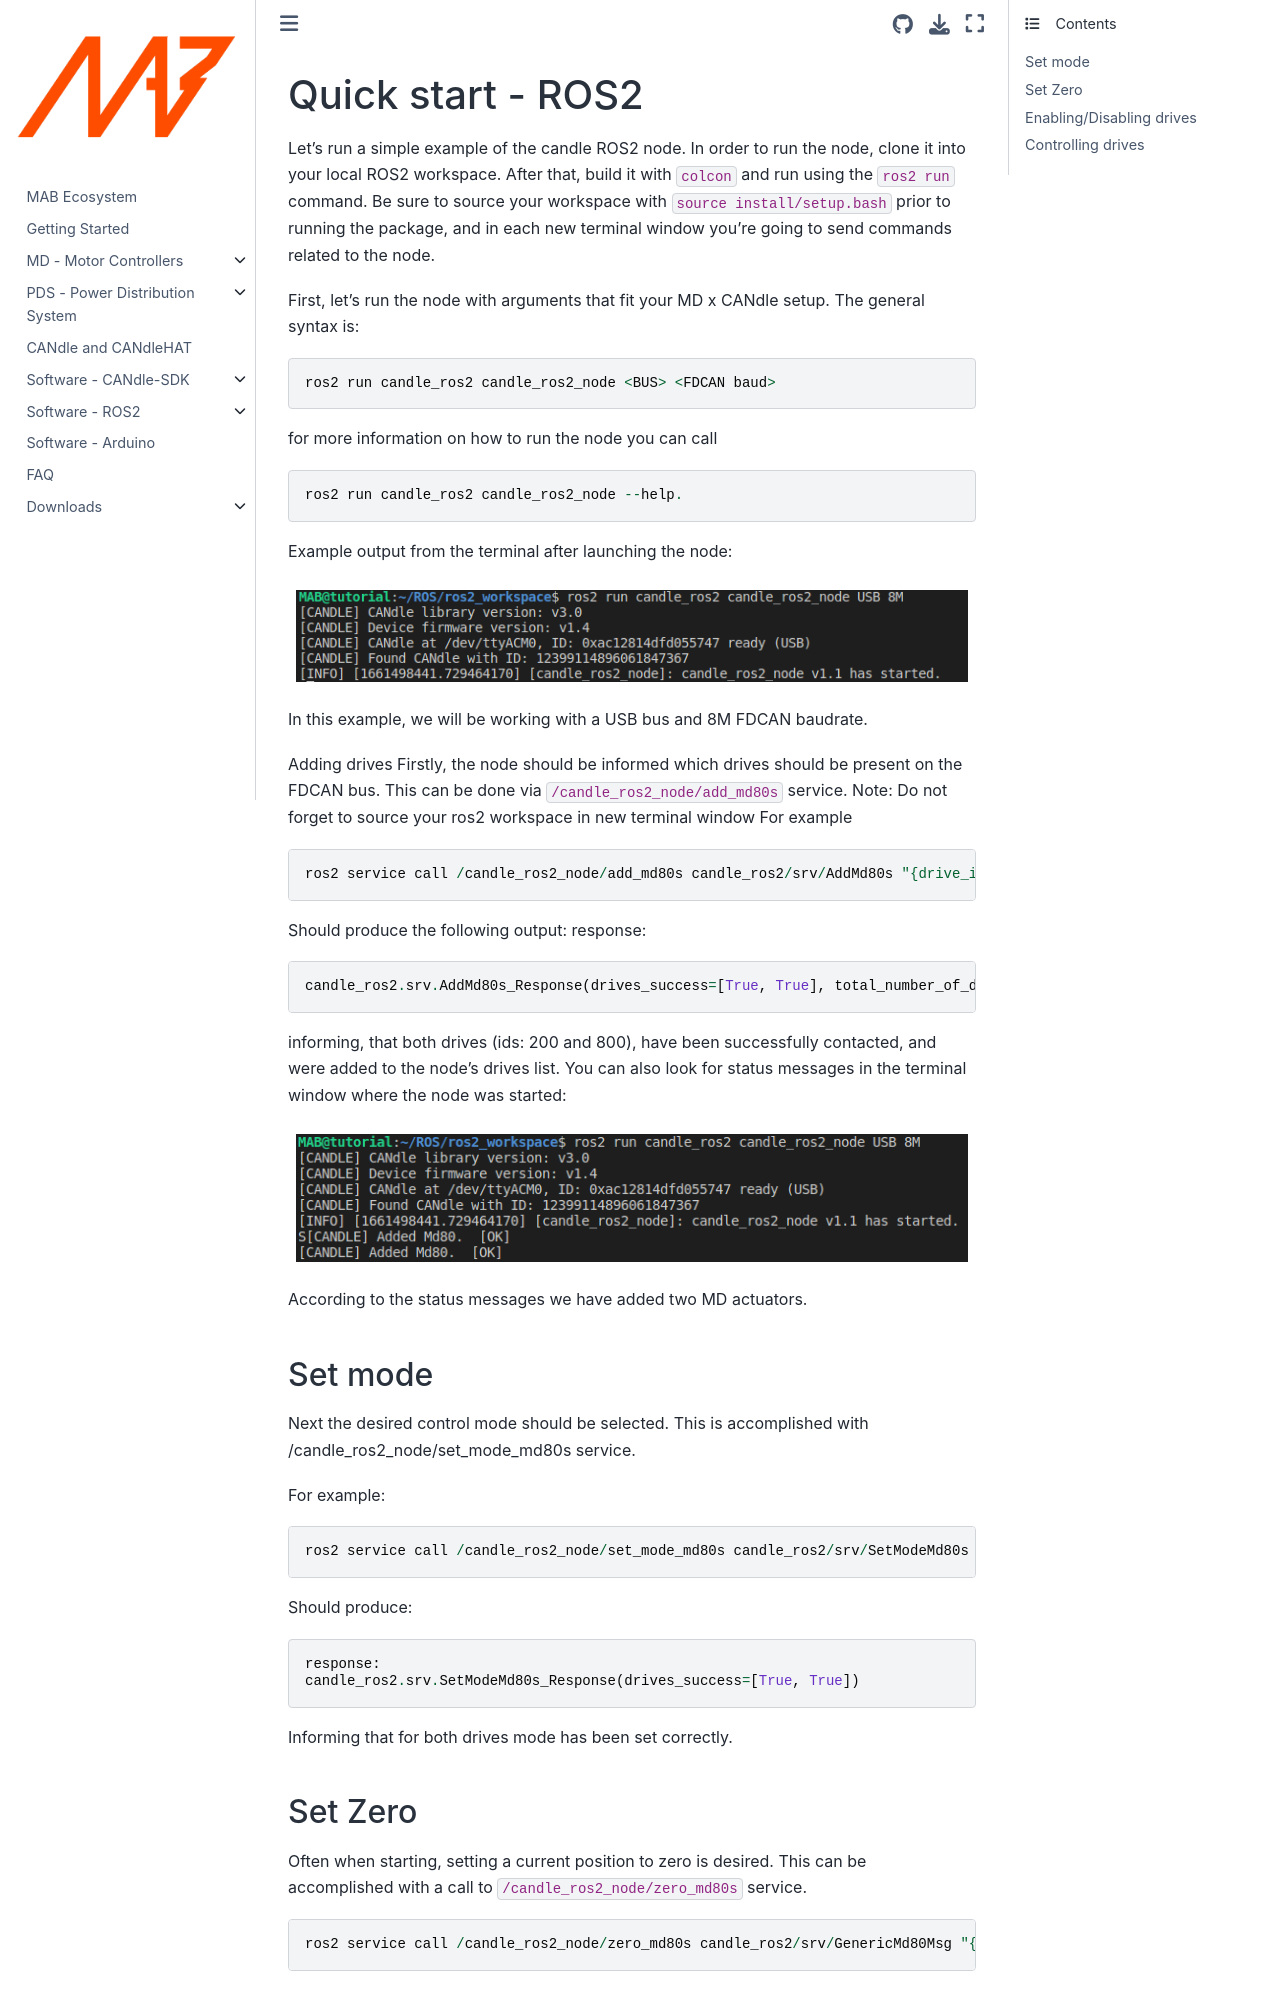

repository: mabrobotics/MD80-x-CANdle-Documentation · page: candlelib/software_package/legacy/quick_startup_ros2.html · generator: jekyll

# Quick start - ROS2

Let’s run a simple example of the candle ROS2 node. In order to run the node, clone it into your
local ROS2 workspace. After that, build it with `colcon` and run using the `ros2 run` command. Be
sure to source your workspace with `source install/setup.bash` prior to running the package, and in
each new terminal window you're going to send commands related to the node.

First, let’s run the node with arguments that fit your MD x CANdle setup. The general syntax is:

```
ros2 run candle_ros2 candle_ros2_node <BUS> <FDCAN baud> 
```

for more information on how to run the node you can call

```
ros2 run candle_ros2 candle_ros2_node --help. 
```

Example output from the terminal after launching the node:

```{figure} ../images/candleros2_usb8m.png
:alt: candle
:class: bg-primary mb-1
:align: center
:class: no-scaled-link
```

In this example, we will be working with a USB bus and 8M FDCAN baudrate.

Adding drives Firstly, the node should be informed which drives should be present on the FDCAN bus.
This can be done via `/candle_ros2_node/add_md80s` service. Note: Do not forget to source your ros2
workspace in new terminal window For example

```
ros2 service call /candle_ros2_node/add_md80s candle_ros2/srv/AddMd80s "{drive_ids: [200,800]}"
```

Should produce the following output: response:

```
candle_ros2.srv.AddMd80s_Response(drives_success=[True, True], total_number_of_drives=2)
```

informing, that both drives (ids: 200 and 800), have been successfully contacted, and were added to
the node's drives list. You can also look for status messages in the terminal window where the node
was started:

```{figure} ../images/candle_ros2_added_drives.png
:alt: candle
:class: bg-primary mb-1
:align: center
:class: no-scaled-link
```

According to the status messages we have added two MD actuators.

## Set mode

Next the desired control mode should be selected. This is accomplished with
/candle_ros2_node/set_mode_md80s service.

For example:

```
ros2 service call /candle_ros2_node/set_mode_md80s candle_ros2/srv/SetModeMd80s "{drive_ids: [200, 800], mode:["IMPEDANCE", "IMPEDANCE"]}"
```

Should produce:

```
response:
candle_ros2.srv.SetModeMd80s_Response(drives_success=[True, True])
```

Informing that for both drives mode has been set correctly.

## Set Zero

Often when starting, setting a current position to zero is desired. This can be accomplished with a
call to `/candle_ros2_node/zero_md80s` service.

```
ros2 service call /candle_ros2_node/zero_md80s candle_ros2/srv/GenericMd80Msg "{drive_ids:[200,800]}"
```
